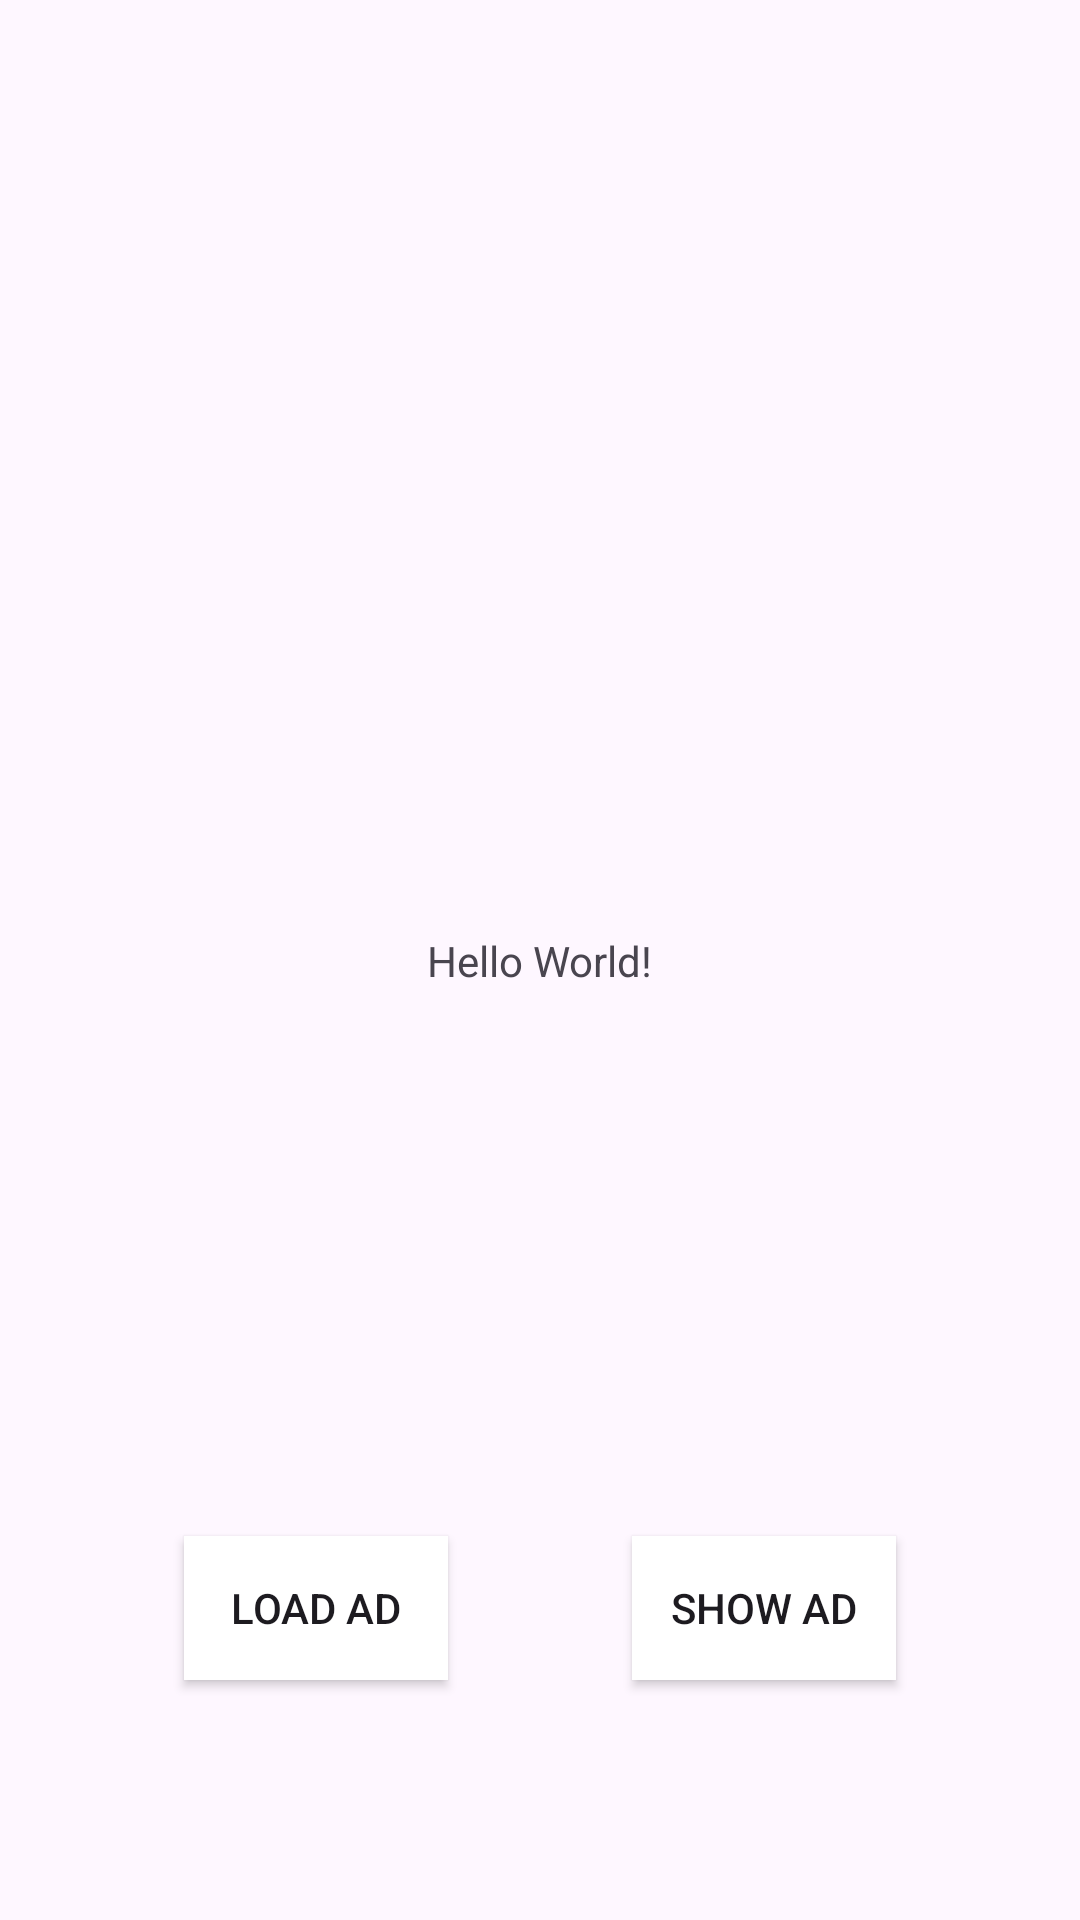

Android layout source for this screen:
<!-- AndroidManifest.xml: application theme Theme.SdkAds -->
<!-- res/layout/activity_main.xml -->
<?xml version="1.0" encoding="utf-8"?>
<androidx.constraintlayout.widget.ConstraintLayout xmlns:android="http://schemas.android.com/apk/res/android"
    xmlns:app="http://schemas.android.com/apk/res-auto"
    xmlns:tools="http://schemas.android.com/tools"
    android:id="@+id/main"
    android:layout_width="match_parent"
    android:layout_height="match_parent"
    tools:context=".MainActivity">

    <TextView
        android:layout_width="wrap_content"
        android:layout_height="wrap_content"
        android:text="Hello World!"
        app:layout_constraintBottom_toBottomOf="parent"
        app:layout_constraintEnd_toEndOf="parent"
        app:layout_constraintStart_toStartOf="parent"
        app:layout_constraintTop_toTopOf="parent" />

    <androidx.appcompat.widget.AppCompatButton
        android:id="@+id/button_load_ad"
        android:layout_width="wrap_content"
        android:layout_height="wrap_content"
        app:layout_constraintBottom_toBottomOf="parent"
        app:layout_constraintStart_toStartOf="parent"
        app:layout_constraintEnd_toStartOf="@id/button_show_ad"
        android:layout_marginBottom="80dp"
        android:background="@color/white"
        android:text="Load Ad"/>

    <androidx.appcompat.widget.AppCompatButton
        android:id="@+id/button_show_ad"
        android:layout_width="wrap_content"
        android:layout_height="wrap_content"
        app:layout_constraintBottom_toBottomOf="parent"
        app:layout_constraintStart_toEndOf="@id/button_load_ad"
        app:layout_constraintEnd_toEndOf="parent"
        android:layout_marginBottom="80dp"
        android:background="@color/white"
        android:text="Show Ad"/>

    <FrameLayout
        android:id="@+id/layout_full_ad"
        android:layout_width="match_parent"
        android:layout_height="match_parent"
        android:elevation="10dp"/>

</androidx.constraintlayout.widget.ConstraintLayout>
<!-- resources referenced by this layout -->
<resources>
  <color name="white">#FFFFFFFF</color>
  <style name="Theme.SdkAds" parent="Base.Theme.SdkAds">
          <item name="color_bg_screen">@color/bg_screen</item>
          <item name="color_bg_item_language">@color/bg_item</item>
          <item name="color_text_level_1">@color/text_color</item>
          <item name="color_text_level_2">@color/subtext_color</item>
          <item name="color_icon">@color/bg_blue</item>
          <item name="color_lfo_anim">@color/lfo_anim</item>
  
          <item name="color_bg_ad">@color/bg_native</item>
          <item name="color_bg_ad_cta">@color/bg_blue</item>
          <item name="color_bg_ad_cta_meta">@color/bg_light_blue</item>
          <item name="color_text_ad_cta">@color/white</item>
          <item name="color_text_ad_cta_meta">@color/text_blue</item>
          <item name="color_text_ad">@color/text_color</item>
      </style>
  <style name="Base.Theme.SdkAds" parent="Theme.Material3.DayNight.NoActionBar">
          
          
      </style>
  <color name="bg_screen">#FFFFFFFF</color>
  <color name="bg_item">#F3F3F4</color>
  <color name="text_color">#1B232E</color>
  <color name="subtext_color">#CC222222</color>
  <color name="bg_blue">#2E7DF6</color>
  <color name="lfo_anim">#1F1F1F</color>
  <color name="bg_native">#F3F3F4</color>
  <color name="bg_light_blue">#D7E1F6</color>
  <color name="text_blue">#0A6CFF</color>
</resources>
